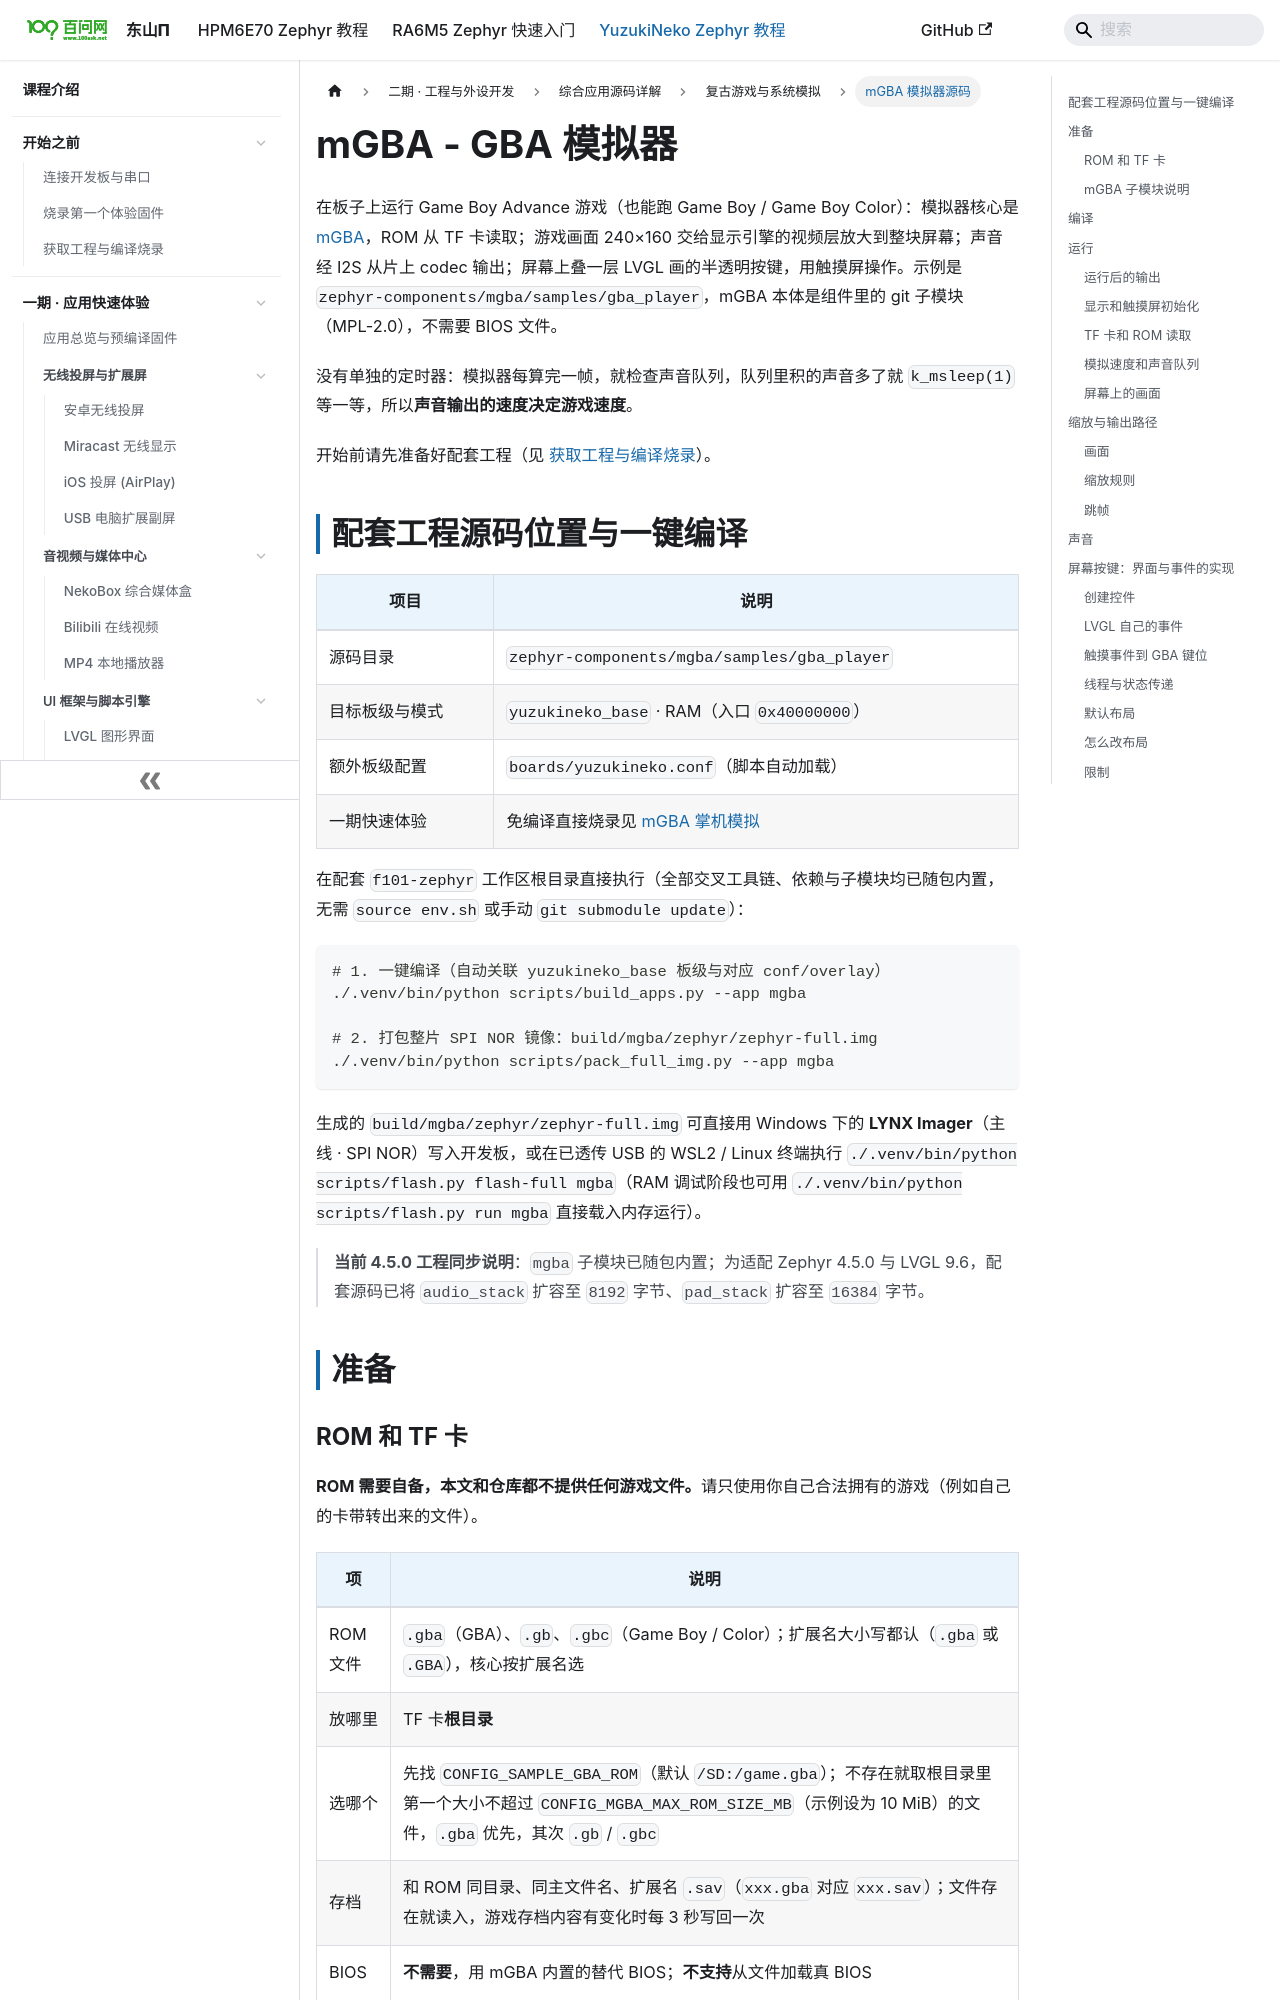

repository: 100askTeam/zephyr-docs · page: docs/yuzukineko/dev/zephyr/apps/mgba/index.html · generator: docusaurus

---
title: "mGBA - GBA 模拟器"
---

在板子上运行 Game Boy Advance 游戏（也能跑 Game Boy / Game Boy Color）：模拟器核心是 [mGBA](https://github.com/mgba-emu/mgba)，ROM 从 TF 卡读取；游戏画面 240×160 交给显示引擎的视频层放大到整块屏幕；声音经 I2S 从片上 codec 输出；屏幕上叠一层 LVGL 画的半透明按键，用触摸屏操作。示例是 `zephyr-components/mgba/samples/gba_player`，mGBA 本体是组件里的 git 子模块（MPL-2.0），不需要 BIOS 文件。

```mermaid
flowchart TB
    SD["TF 卡<br/>xxx.gba + xxx.sav"] -->|"fs_read"| CORE["mGBA 核心<br/>gba_run_frame()"]
    TP["GT967 触摸屏"] -->|"input 事件"| PAD["pad.c<br/>LVGL 按键 + 触摸命中"]
    PAD -->|"GBA_KEY_* 位掩码"| CORE
    CORE -->|"RGB565 240x160"| VID["video.c<br/>4 个帧缓冲轮换"]
    CORE -->|"PCM 重采样到 48 kHz"| ARING["audio.c<br/>环形缓冲"]
    PAD -->|"LVGL"| ARGB["显示引擎 ARGB 层"]
    ARING -.->|"队列长度 = 时钟"| CORE
    ARING -->|"i2s_write"| CODEC["片上 codec"]
    VID -->|"display_sunxi_show_rgb"| DE["显示引擎视频层<br/>硬件放大 + 居中 → 1024x768 屏"]
    ARGB -.->|"叠在视频层上"| DE
```

没有单独的定时器：模拟器每算完一帧，就检查声音队列，队列里积的声音多了就 `k_msleep(1)` 等一等，所以<strong>声音输出的速度决定游戏速度</strong>。

开始前请先准备好配套工程（见 [获取工程与编译烧录](../../../start/03-get-sdk-and-build.md)）。
